Labelled photos from "dataset2", an image-classification folder in LSDC-FISICC/Magdalena-YOLOv26-TrainingPipeline. The possible labels are: no plant, plant.

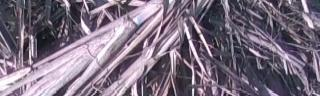
Label: no plant

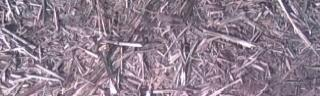
Label: no plant

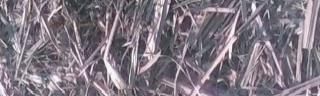
Label: no plant

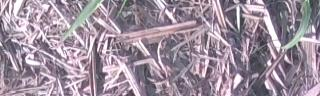
Label: plant

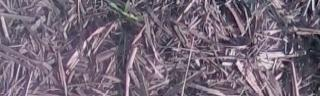
Label: plant

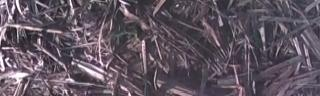
Label: plant
